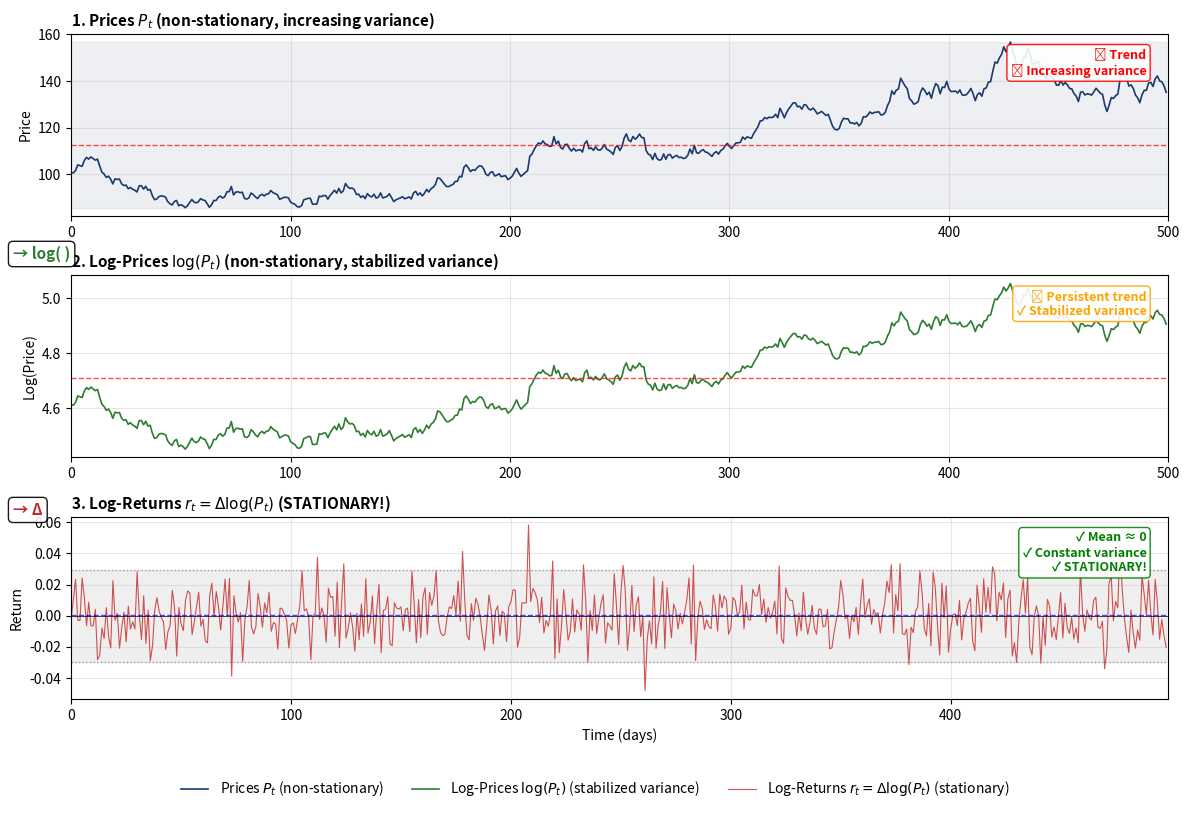

Write the Python code that produced this figure. (Note: this script raises an exception after producing the figure.)
#!/usr/bin/env python3
"""
Generate chart showing transformation sequence: Prices -> Log -> Returns
With transparent background, legend outside bottom, Quantlet style
"""

import numpy as np
import matplotlib.pyplot as plt
import matplotlib
matplotlib.use('Agg')

# Set style - Quantlet compatible
plt.rcParams['font.family'] = 'sans-serif'
plt.rcParams['font.size'] = 10
plt.rcParams['axes.linewidth'] = 0.8
plt.rcParams['grid.alpha'] = 0.3
plt.rcParams['axes.facecolor'] = 'none'
plt.rcParams['figure.facecolor'] = 'none'
plt.rcParams['savefig.facecolor'] = 'none'

# Generate realistic price data with increasing variance
np.random.seed(42)
n = 500
returns_true = np.random.normal(0.0005, 0.015, n)  # Daily returns ~1.5% vol
log_prices = np.cumsum(returns_true) + np.log(100)  # Start at price 100
prices = np.exp(log_prices)
log_returns = np.diff(log_prices)

# Create figure with 3 panels - transparent background
fig, axes = plt.subplots(3, 1, figsize=(12, 8))
fig.patch.set_alpha(0.0)

# Colors
color_price = '#1a3a6e'
color_log = '#2e7d32'
color_ret = '#c62828'

# Panel 1: Raw Prices
ax1 = axes[0]
ax1.set_facecolor('none')
line1, = ax1.plot(prices, color=color_price, linewidth=1.2, label='Prices $P_t$')
ax1.axhline(y=np.mean(prices), color='red', linestyle='--', linewidth=1, alpha=0.7)
ax1.fill_between(range(len(prices)), prices.min(), prices.max(), alpha=0.08, color=color_price)
ax1.set_title('1. Prices $P_t$ (non-stationary, increasing variance)', fontsize=11, fontweight='bold', loc='left')
ax1.set_ylabel('Price', fontsize=10)
ax1.grid(True, alpha=0.3)
ax1.set_xlim(0, len(prices))
ax1.text(0.98, 0.92, '✗ Trend\n✗ Increasing variance', transform=ax1.transAxes,
         ha='right', va='top', fontsize=9, color='red', fontweight='bold',
         bbox=dict(boxstyle='round', facecolor='white', alpha=0.9, edgecolor='red'))

# Panel 2: Log Prices
ax2 = axes[1]
ax2.set_facecolor('none')
line2, = ax2.plot(log_prices, color=color_log, linewidth=1.2, label='Log-Prices $\\log(P_t)$')
ax2.axhline(y=np.mean(log_prices), color='red', linestyle='--', linewidth=1, alpha=0.7)
ax2.set_title('2. Log-Prices $\\log(P_t)$ (non-stationary, stabilized variance)', fontsize=11, fontweight='bold', loc='left')
ax2.set_ylabel('Log(Price)', fontsize=10)
ax2.grid(True, alpha=0.3)
ax2.set_xlim(0, len(log_prices))
ax2.text(0.98, 0.92, '✗ Persistent trend\n✓ Stabilized variance', transform=ax2.transAxes,
         ha='right', va='top', fontsize=9, color='orange', fontweight='bold',
         bbox=dict(boxstyle='round', facecolor='white', alpha=0.9, edgecolor='orange'))

# Panel 3: Log Returns
ax3 = axes[2]
ax3.set_facecolor('none')
line3, = ax3.plot(log_returns, color=color_ret, linewidth=0.8, alpha=0.8, label='Log-Returns $r_t = \\Delta\\log(P_t)$')
ax3.axhline(y=0, color='black', linestyle='-', linewidth=0.5)
ax3.axhline(y=np.mean(log_returns), color='blue', linestyle='--', linewidth=1, alpha=0.7)
band_upper = ax3.axhline(y=2*np.std(log_returns), color='gray', linestyle=':', linewidth=1, alpha=0.7)
ax3.axhline(y=-2*np.std(log_returns), color='gray', linestyle=':', linewidth=1, alpha=0.7)
ax3.fill_between(range(len(log_returns)), -2*np.std(log_returns), 2*np.std(log_returns),
                  alpha=0.12, color='gray')
ax3.set_title('3. Log-Returns $r_t = \\Delta\\log(P_t)$ (STATIONARY!)', fontsize=11, fontweight='bold', loc='left')
ax3.set_ylabel('Return', fontsize=10)
ax3.set_xlabel('Time (days)', fontsize=10)
ax3.grid(True, alpha=0.3)
ax3.set_xlim(0, len(log_returns))
ax3.text(0.98, 0.92, '✓ Mean ≈ 0\n✓ Constant variance\n✓ STATIONARY!', transform=ax3.transAxes,
         ha='right', va='top', fontsize=9, color='green', fontweight='bold',
         bbox=dict(boxstyle='round', facecolor='white', alpha=0.9, edgecolor='green'))

# Create legend outside at bottom - transparent background
fig.legend([line1, line2, line3],
           ['Prices $P_t$ (non-stationary)',
            'Log-Prices $\\log(P_t)$ (stabilized variance)',
            'Log-Returns $r_t = \\Delta\\log(P_t)$ (stationary)'],
           loc='lower center', ncol=3, fontsize=10, frameon=False,
           bbox_to_anchor=(0.5, -0.02))

# Add transformation arrows on the left
fig.text(0.015, 0.67, '→ log( )', fontsize=11, fontweight='bold', color=color_log, rotation=0,
         bbox=dict(boxstyle='round', facecolor='white', alpha=0.9))
fig.text(0.015, 0.35, '→ Δ', fontsize=11, fontweight='bold', color=color_ret, rotation=0,
         bbox=dict(boxstyle='round', facecolor='white', alpha=0.9))

plt.tight_layout()
plt.subplots_adjust(bottom=0.12)  # Make room for legend

# Save with transparent background - RO version uses separate filename
plt.savefig('../../charts/ch1_transform_sequence_ro.pdf', dpi=300, bbox_inches='tight',
            transparent=True, edgecolor='none')
plt.savefig('../../charts/ch1_transform_sequence_ro.png', dpi=150, bbox_inches='tight',
            transparent=True, edgecolor='none')
print("Chart saved: ch1_transform_sequence_ro.pdf/.png (transparent, legend bottom)")
plt.close()
